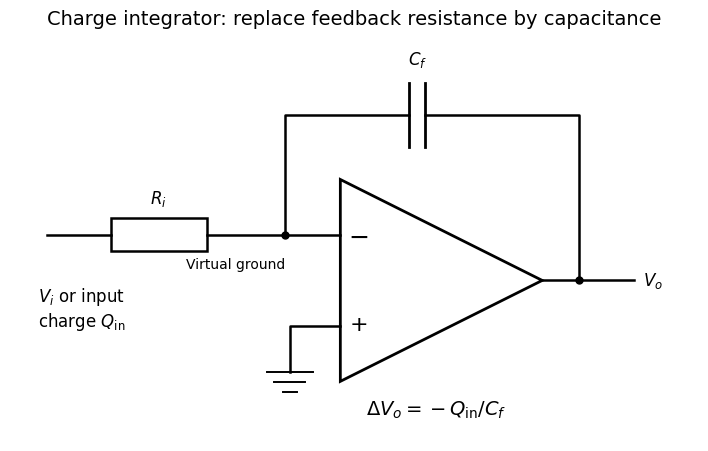

The script that saved this image: (Note: this script raises an exception after producing the figure.)
"""Original Oxford CP2 2013 figure; Python 3.14, NumPy and Matplotlib root dependencies."""
from pathlib import Path
import numpy as np
import matplotlib
matplotlib.use("Agg")
import matplotlib.pyplot as plt
plt.rcParams.update({"font.size":12,"axes.titlesize":14,"axes.labelsize":12,"legend.fontsize":10,"figure.facecolor":"white","axes.facecolor":"white","savefig.facecolor":"white","font.family":"DejaVu Sans"})

from matplotlib.patches import Polygon,Rectangle
fig,ax=plt.subplots(figsize=(8.4,4.4),layout="constrained")
ax.add_patch(Polygon([[3.6,.4],[3.6,2.6],[5.8,1.5]],closed=True,fill=False,lw=2))
ax.plot([.4,1.1],[2,2],color="black",lw=1.8);ax.add_patch(Rectangle((1.1,1.82),1.05,.36,fill=False,lw=1.8));ax.plot([2.15,3.6],[2,2],color="black",lw=1.8)
ax.text(1.62,2.34,r"$R_i$",ha="center");ax.text(3.8,1.97,"−",ha="center",va="center",fontsize=18);ax.text(3.8,1.02,"+",ha="center",va="center",fontsize=16)
ax.plot([3.6,3.05,3.05],[1,1,.5],color="black",lw=1.8)
for yy,hw in [(.5,.25),(.39,.17),(.28,.08)]:ax.plot([3.05-hw,3.05+hw],[yy,yy],color="black",lw=1.4)
ax.plot([5.8,6.8],[1.5,1.5],color="black",lw=1.8);ax.plot([3,3,4.35],[2,3.3,3.3],color="black",lw=1.8)
ax.plot([4.35,4.35],[2.95,3.65],color="black",lw=2);ax.plot([4.52,4.52],[2.95,3.65],color="black",lw=2)
ax.plot([4.52,6.2,6.2],[3.3,3.3,1.5],color="black",lw=1.8)
ax.plot([3,6.2],[2,1.5],"ko",ms=5);ax.text(4.44,3.85,r"$C_f$",ha="center")
ax.text(.3,1.45,r"$V_i$ or input"+"\n"+r"charge $Q_{\rm in}$",ha="left",va="top");ax.text(6.9,1.5,r"$V_o$",va="center")
ax.text(3,1.75,"Virtual ground",ha="right",va="top",fontsize=10)
ax.text(4.65,.03,r"$\Delta V_o=-Q_{\rm in}/C_f$",ha="center",fontsize=14)
ax.set(xlim=(0,7.5),ylim=(-.25,4.2),aspect="equal",title="Charge integrator: replace feedback resistance by capacitance")
ax.axis("off")

fig.savefig(Path.cwd()/Path(__file__).with_suffix(".png").name,dpi=160,facecolor="white",metadata={"Software":"Original CP2 solution figure"})
plt.close(fig)
